Image classification data set "data" (Gizemcumen/Data_collection_device on GitHub). Class labels (4): augmented bad, augmented good, bad, good.

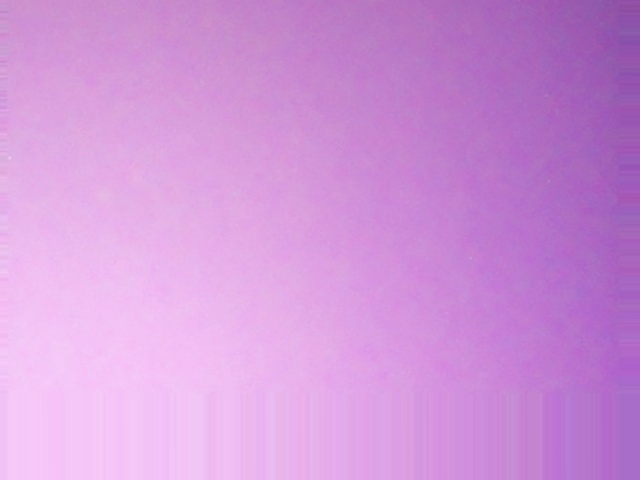
Label: augmented good

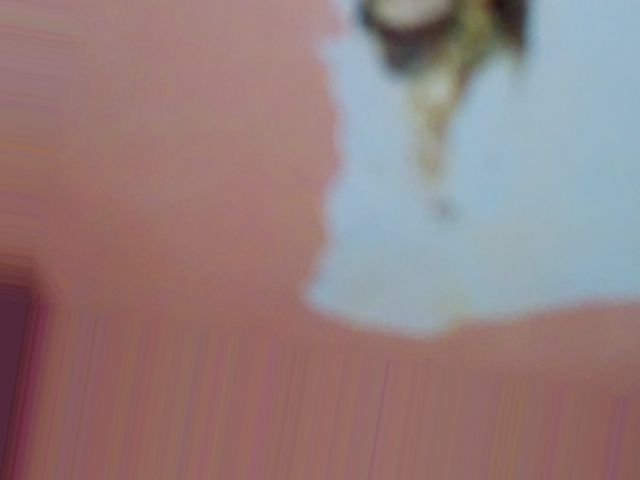
Label: augmented bad

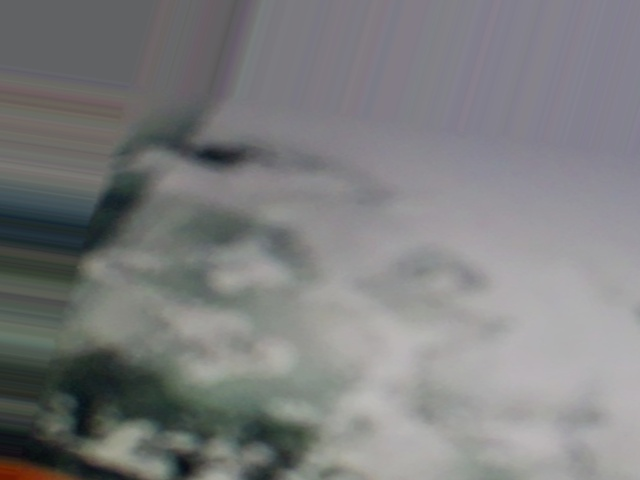
Label: augmented bad

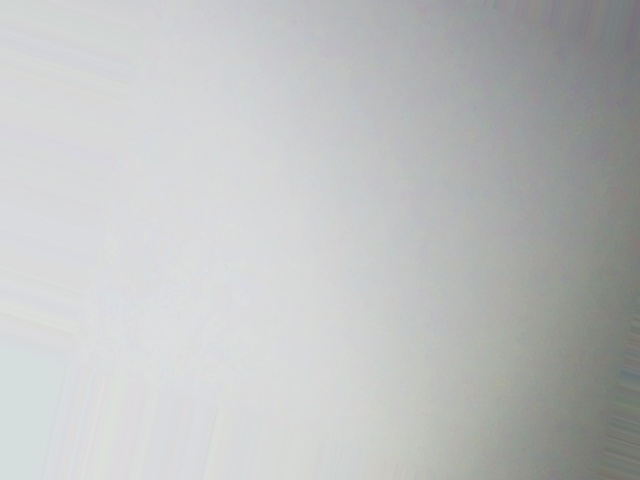
Label: augmented good

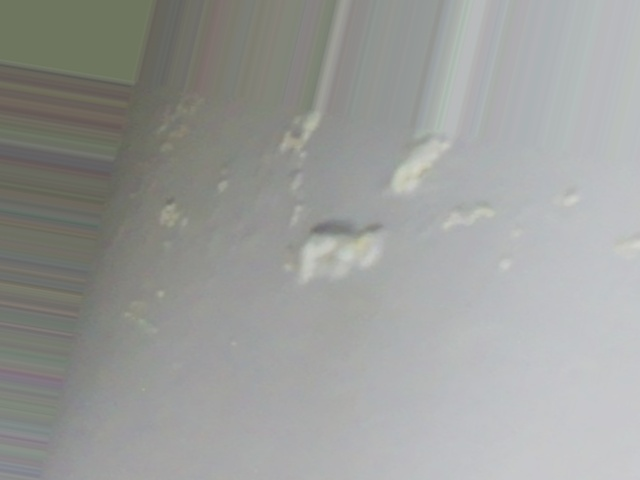
Label: augmented bad

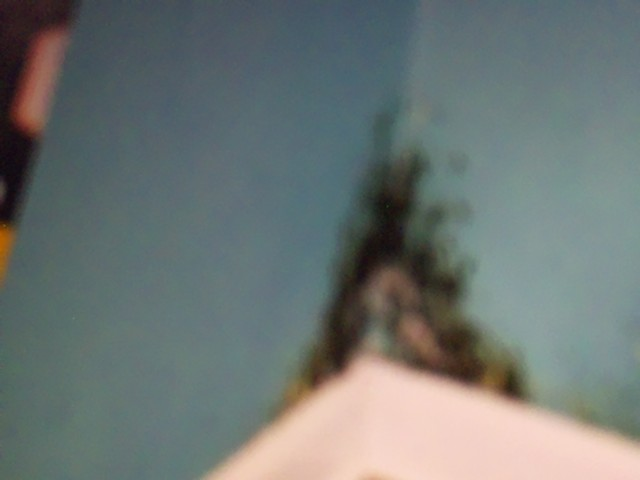
Label: augmented bad
